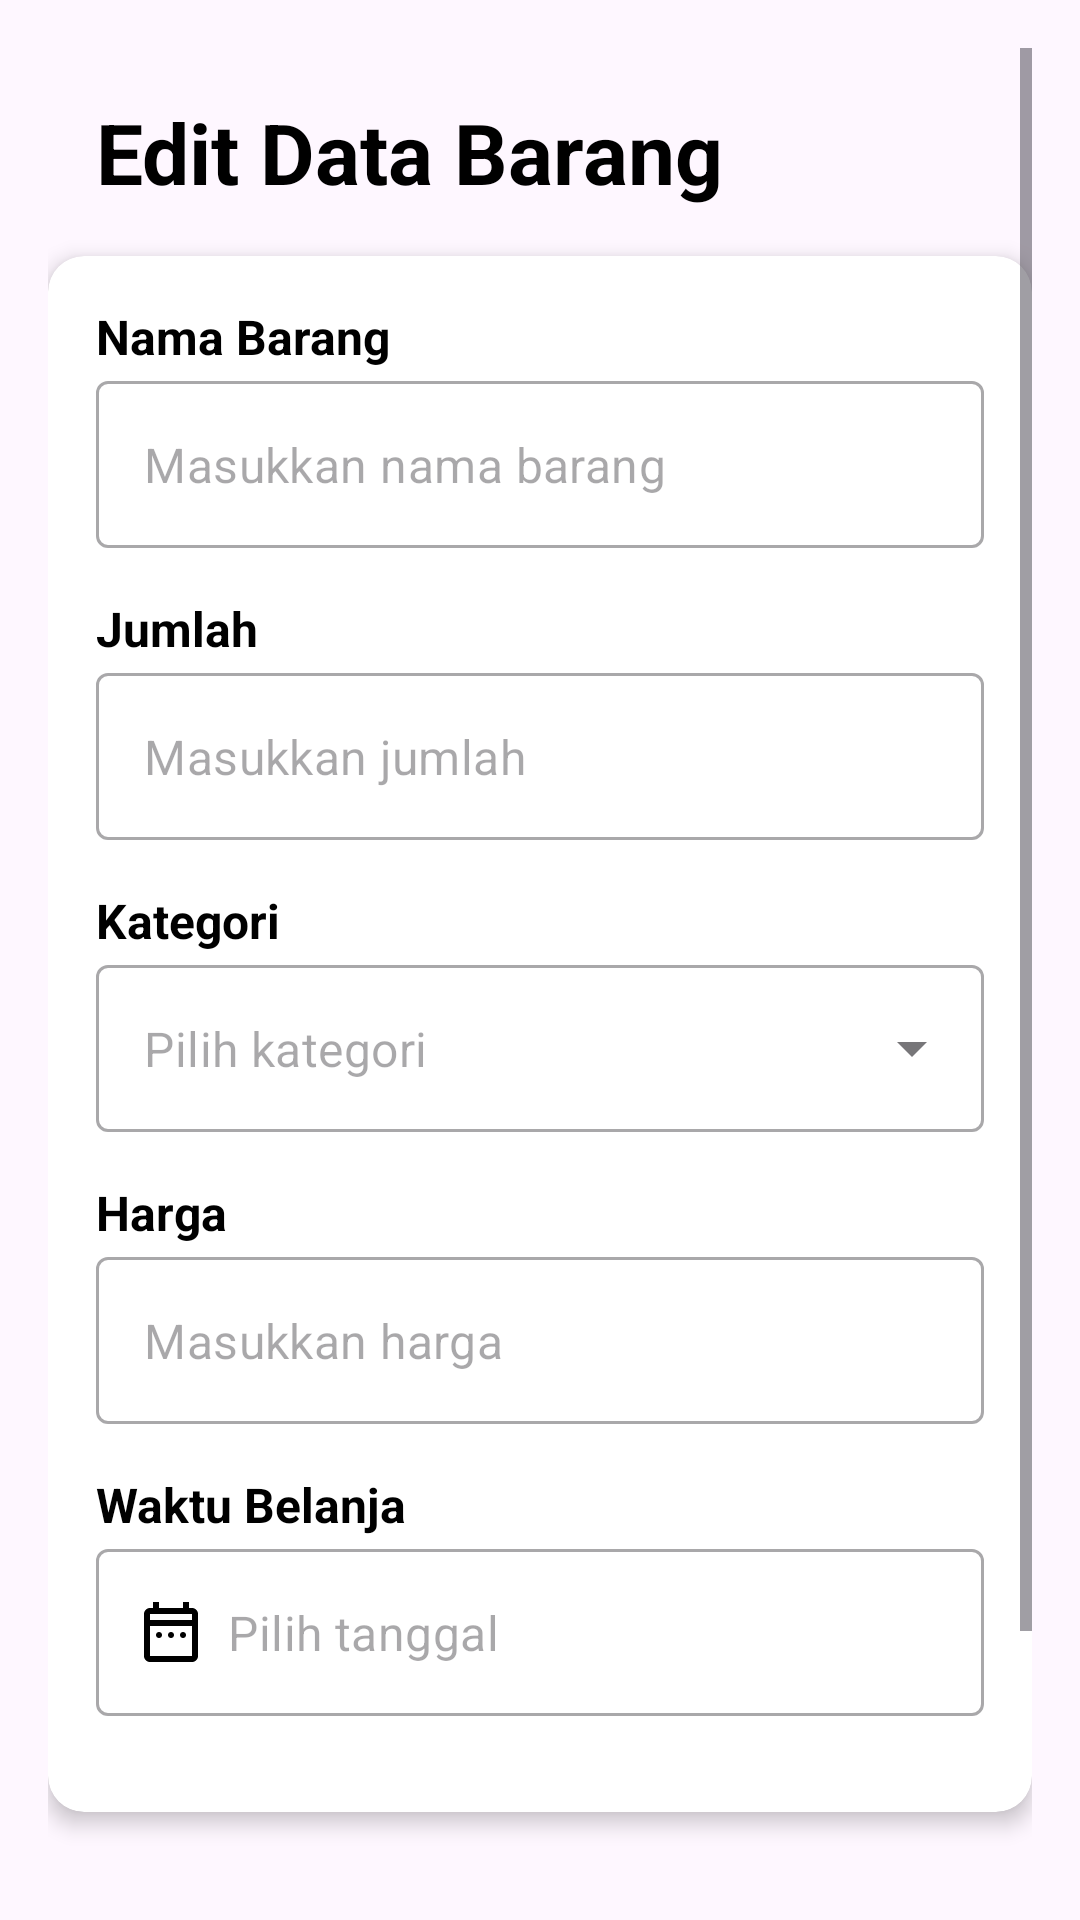

Reconstruct the res/layout file that produces this screen, plus the resources it refers to.
<!-- AndroidManifest.xml: application theme Theme.ShoppingList -->
<!-- res/layout/fragment_edit_barang.xml -->
<?xml version="1.0" encoding="utf-8"?>
<ScrollView xmlns:android="http://schemas.android.com/apk/res/android"
    xmlns:card_view="http://schemas.android.com/apk/res-auto"
    xmlns:tools="http://schemas.android.com/tools"
    android:layout_width="match_parent"
    android:layout_height="match_parent"
    android:padding="16dp"
    tools:context=".Fragment.EditBarangFragment">

    <LinearLayout
        android:layout_width="match_parent"
        android:layout_height="wrap_content"
        android:orientation="vertical">
        <TextView
            android:layout_width="match_parent"
            android:layout_height="wrap_content"
            android:text="Edit Data Barang"
            android:textSize="28sp"
            android:textStyle="bold"
            card_view:cardCornerRadius="12dp"
            android:textColor="@android:color/black"
            android:padding="16dp"/>
        <androidx.cardview.widget.CardView
            android:layout_width="match_parent"
            android:layout_height="wrap_content"
            card_view:cardCornerRadius="12dp"
            card_view:cardElevation="4dp"
            android:layout_marginBottom="16dp">
            <LinearLayout
                android:layout_width="match_parent"
                android:layout_height="wrap_content"
                android:orientation="vertical"
                android:padding="16dp">
                <TextView
                    android:layout_width="wrap_content"
                    android:layout_height="wrap_content"
                    android:text="Nama Barang"
                    android:textColor="@android:color/black"
                    android:textSize="16sp"
                    android:textStyle="bold"
                    android:layout_marginBottom="4dp"/>

                <com.google.android.material.textfield.TextInputLayout
                    style="@style/Widget.MaterialComponents.TextInputLayout.OutlinedBox"
                    android:layout_width="match_parent"
                    android:layout_height="wrap_content"
                    android:layout_marginBottom="16dp"
                    card_view:hintEnabled="false">

                    <com.google.android.material.textfield.TextInputEditText
                        android:id="@+id/etNama"
                        android:layout_width="match_parent"
                        android:layout_height="wrap_content"
                        android:hint="Masukkan nama barang"
                        android:inputType="textCapWords"/>
                </com.google.android.material.textfield.TextInputLayout>

                <TextView
                    android:layout_width="wrap_content"
                    android:layout_height="wrap_content"
                    android:text="Jumlah"
                    android:textColor="@android:color/black"
                    android:textSize="16sp"
                    android:textStyle="bold"
                    android:layout_marginBottom="4dp"/>

                <com.google.android.material.textfield.TextInputLayout
                    style="@style/Widget.MaterialComponents.TextInputLayout.OutlinedBox"
                    android:layout_width="match_parent"
                    android:layout_height="wrap_content"
                    android:layout_marginBottom="16dp"
                    card_view:hintEnabled="false">

                    <com.google.android.material.textfield.TextInputEditText
                        android:id="@+id/etJumlah"
                        android:layout_width="match_parent"
                        android:layout_height="wrap_content"
                        android:hint="Masukkan jumlah"
                        android:inputType="number"/>
                </com.google.android.material.textfield.TextInputLayout>

                <TextView
                    android:layout_width="wrap_content"
                    android:layout_height="wrap_content"
                    android:text="Kategori"
                    android:textColor="@android:color/black"
                    android:textSize="16sp"
                    android:textStyle="bold"
                    android:layout_marginBottom="4dp"/>

                <com.google.android.material.textfield.TextInputLayout
                    style="@style/Widget.MaterialComponents.TextInputLayout.OutlinedBox.ExposedDropdownMenu"
                    android:layout_width="match_parent"
                    android:layout_height="wrap_content"
                    android:layout_marginBottom="16dp"
                    card_view:hintEnabled="false">

                    <AutoCompleteTextView
                        android:id="@+id/etKategori"
                        android:layout_width="match_parent"
                        android:layout_height="wrap_content"
                        android:hint="Pilih kategori"
                        android:inputType="none"
                        />
                </com.google.android.material.textfield.TextInputLayout>

                <TextView
                    android:layout_width="wrap_content"
                    android:layout_height="wrap_content"
                    android:text="Harga"
                    android:textColor="@android:color/black"
                    android:textSize="16sp"
                    android:textStyle="bold"
                    android:layout_marginBottom="4dp"/>

                <com.google.android.material.textfield.TextInputLayout
                    style="@style/Widget.MaterialComponents.TextInputLayout.OutlinedBox"
                    android:layout_width="match_parent"
                    android:layout_height="wrap_content"
                    android:layout_marginBottom="16dp"
                    card_view:hintEnabled="false">

                    <com.google.android.material.textfield.TextInputEditText
                        android:id="@+id/etHarga"
                        android:layout_width="match_parent"
                        android:layout_height="wrap_content"
                        android:hint="Masukkan harga"
                        android:inputType="numberDecimal"/>
                </com.google.android.material.textfield.TextInputLayout>

                <TextView
                    android:layout_width="wrap_content"
                    android:layout_height="wrap_content"
                    android:text="Waktu Belanja"
                    android:textColor="@android:color/black"
                    android:textSize="16sp"
                    android:textStyle="bold"
                    android:layout_marginBottom="4dp"/>

                <com.google.android.material.textfield.TextInputLayout
                    style="@style/Widget.MaterialComponents.TextInputLayout.OutlinedBox"
                    android:layout_width="match_parent"
                    android:layout_height="wrap_content"
                    android:layout_marginBottom="16dp"
                    card_view:hintEnabled="false">

                    <com.google.android.material.textfield.TextInputEditText
                        android:id="@+id/etWaktu"
                        android:layout_width="match_parent"
                        android:layout_height="wrap_content"
                        android:hint="Pilih tanggal"
                        android:focusable="false"
                        android:clickable="true"
                        android:inputType="none"
                        android:drawableStart="@drawable/ic_calendar"
                        android:drawablePadding="10dp"/>
                </com.google.android.material.textfield.TextInputLayout>
            </LinearLayout>
        </androidx.cardview.widget.CardView>

        <com.google.android.material.button.MaterialButton
            android:id="@+id/btnSave"
            android:layout_width="match_parent"
            android:layout_height="wrap_content"
            android:text="Simpan"
            android:backgroundTint="#046C4E"
            android:textColor="@android:color/white"
            android:paddingTop="12dp"
            android:paddingBottom="12dp"
            card_view:cornerRadius="8dp"
            android:textSize="16sp"
            android:layout_marginHorizontal="16dp"
            android:layout_marginTop="5dp"/>

        <com.google.android.material.button.MaterialButton
            android:id="@+id/btnCancel"
            android:layout_width="match_parent"
            android:layout_height="wrap_content"
            android:text="Batal"
            android:backgroundTint="@color/white"
            android:textColor="@color/black"
            android:paddingTop="12dp"
            android:paddingBottom="12dp"
            card_view:cornerRadius="8dp"
            android:textSize="16sp"
            android:layout_marginHorizontal="16dp"
            android:layout_marginTop="5dp"/>

    </LinearLayout>

</ScrollView>
<!-- resources referenced by this layout -->
<resources>
  <!-- drawable ic_calendar (drawable) -->
  <vector xmlns:android="http://schemas.android.com/apk/res/android"
      android:width="18dp"
      android:height="20dp"
      android:viewportWidth="18"
      android:viewportHeight="20">
    <path
        android:pathData="M5,12C4.717,12 4.479,11.904 4.288,11.712C4.097,11.52 4.001,11.283 4,11C3.999,10.717 4.095,10.48 4.288,10.288C4.481,10.096 4.718,10 5,10C5.282,10 5.52,10.096 5.713,10.288C5.906,10.48 6.002,10.717 6,11C5.998,11.283 5.902,11.52 5.712,11.713C5.522,11.906 5.285,12.001 5,12ZM9,12C8.717,12 8.479,11.904 8.288,11.712C8.097,11.52 8.001,11.283 8,11C7.999,10.717 8.095,10.48 8.288,10.288C8.481,10.096 8.718,10 9,10C9.282,10 9.52,10.096 9.713,10.288C9.906,10.48 10.002,10.717 10,11C9.998,11.283 9.902,11.52 9.712,11.713C9.522,11.906 9.285,12.001 9,12ZM13,12C12.717,12 12.479,11.904 12.288,11.712C12.097,11.52 12.001,11.283 12,11C11.999,10.717 12.095,10.48 12.288,10.288C12.481,10.096 12.718,10 13,10C13.282,10 13.52,10.096 13.713,10.288C13.906,10.48 14.002,10.717 14,11C13.998,11.283 13.902,11.52 13.712,11.713C13.522,11.906 13.285,12.001 13,12ZM2,20C1.45,20 0.979,19.804 0.588,19.413C0.197,19.022 0.001,18.551 0,18V4C0,3.45 0.196,2.979 0.588,2.588C0.98,2.197 1.451,2.001 2,2H3V0H5V2H13V0H15V2H16C16.55,2 17.021,2.196 17.413,2.588C17.805,2.98 18.001,3.451 18,4V18C18,18.55 17.804,19.021 17.413,19.413C17.022,19.805 16.551,20.001 16,20H2ZM2,18H16V8H2V18ZM2,6H16V4H2V6Z"
        android:fillColor="#000000"/>
  </vector>
  <style name="Theme.ShoppingList" parent="Base.Theme.ShoppingList" />
  <style name="Base.Theme.ShoppingList" parent="Theme.Material3.Light.NoActionBar">
          
          
      </style>
  <!-- not gathered from this repository: default colours our renderer supplied (Android Studio template values) -->
  <color name="black">#FF000000</color>
  <color name="white">#FFFFFFFF</color>
</resources>
